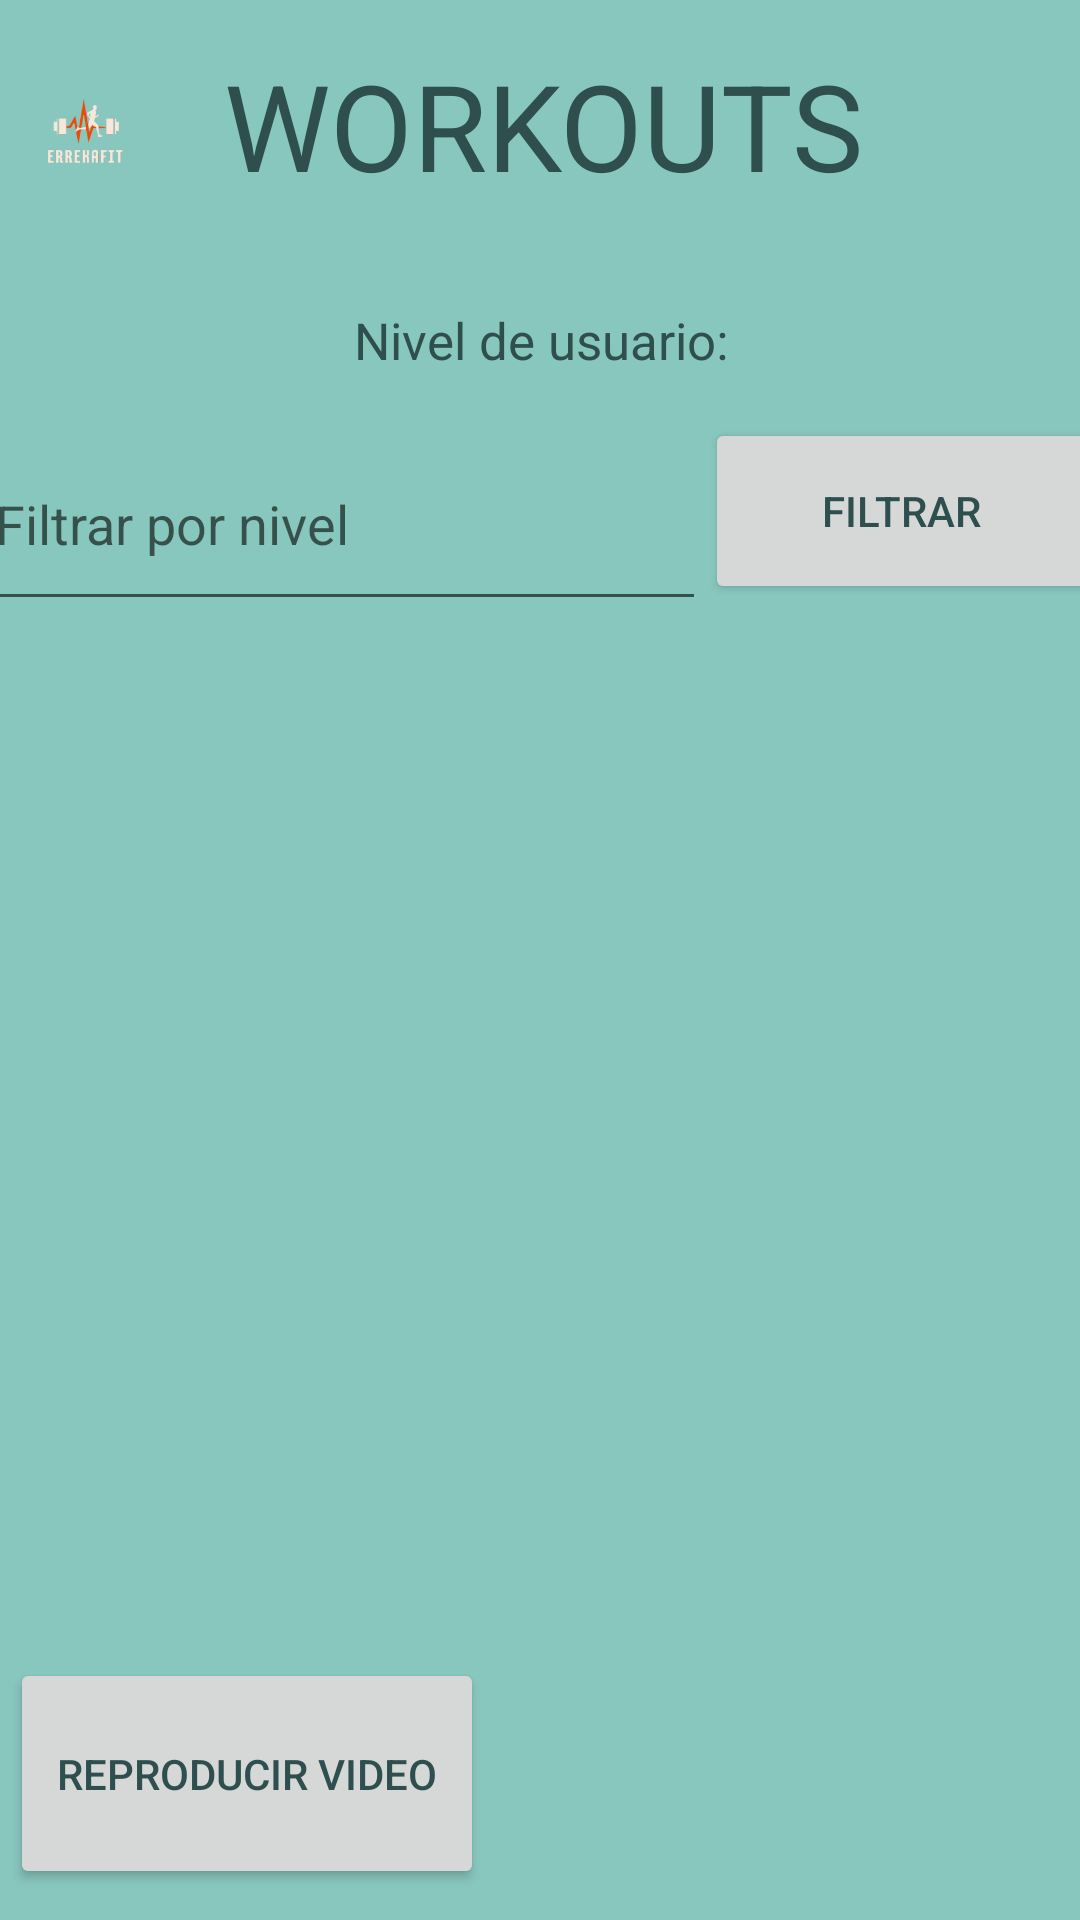

The Android layout XML behind this screen, and the referenced resources:
<!-- AndroidManifest.xml: application theme lightTheme -->
<!-- res/layout/activity_workouts.xml -->
<?xml version="1.0" encoding="utf-8"?>
<androidx.constraintlayout.widget.ConstraintLayout xmlns:android="http://schemas.android.com/apk/res/android"
    xmlns:app="http://schemas.android.com/apk/res-auto"
    xmlns:tools="http://schemas.android.com/tools"
    android:layout_width="match_parent"
    android:layout_height="match_parent"
    tools:ignore="VisualLintBounds">

    <ImageView
        android:id="@+id/imageView3"
        android:layout_width="72dp"
        android:layout_height="65dp"
        android:contentDescription="@string/todo"
        app:layout_constraintBottom_toTopOf="@+id/guideline11"
        app:layout_constraintEnd_toStartOf="@+id/textView3"
        app:layout_constraintStart_toStartOf="parent"
        app:layout_constraintTop_toTopOf="parent"
        app:srcCompat="@mipmap/errekafit_foreground"
        tools:ignore="ContentDescription,ImageContrastCheck" />


    <Button
        android:id="@+id/profileButton"
        android:layout_width="114dp"
        android:layout_height="48dp"
        android:text="@string/changeToProfile"
        app:layout_constraintBottom_toBottomOf="parent"
        app:layout_constraintEnd_toEndOf="parent"
        app:layout_constraintHorizontal_bias="0.5"
        app:layout_constraintStart_toEndOf="@+id/trainerButton"
        app:layout_constraintTop_toTopOf="@+id/guideline3" />

    <Button
        android:id="@+id/workoutFilteringBtn"
        android:layout_width="131dp"
        android:layout_height="62dp"
        android:text="@string/filterButton"
        app:layout_constraintBottom_toTopOf="@+id/guideline9"
        app:layout_constraintEnd_toEndOf="parent"
        app:layout_constraintHorizontal_bias="0.5"
        app:layout_constraintStart_toEndOf="@+id/editNumberText"
        app:layout_constraintTop_toTopOf="@+id/guideline11"
        app:layout_constraintVertical_bias="0.746" />

    <Button
        android:id="@+id/workoutBackBtn"
        android:layout_width="114dp"
        android:layout_height="48dp"
        android:text="@string/buttonBack"
        app:layout_constraintBottom_toBottomOf="parent"
        app:layout_constraintEnd_toStartOf="@+id/trainerButton"
        app:layout_constraintHorizontal_bias="0.5"
        app:layout_constraintStart_toStartOf="parent"
        app:layout_constraintTop_toTopOf="@+id/guideline3" />

    <Button
        android:id="@+id/trainerButton"
        android:layout_width="127dp"
        android:layout_height="48dp"
        android:text="@string/trainerButton"
        app:layout_constraintBottom_toBottomOf="parent"
        app:layout_constraintEnd_toStartOf="@+id/profileButton"
        app:layout_constraintHorizontal_bias="0.5"
        app:layout_constraintStart_toEndOf="@+id/workoutBackBtn"
        app:layout_constraintTop_toTopOf="@+id/guideline3" />

    <TextView
        android:id="@+id/textView3"
        android:layout_width="251dp"
        android:layout_height="47dp"
        android:gravity="center"
        android:text="@string/workouts"
        android:textSize="40sp"
        app:layout_constraintBottom_toTopOf="@+id/guideline11"
        app:layout_constraintEnd_toEndOf="parent"
        app:layout_constraintHorizontal_bias="0.51"
        app:layout_constraintStart_toStartOf="parent"
        app:layout_constraintTop_toTopOf="parent"
        app:layout_constraintVertical_bias="0.363"
        tools:ignore="TextSizeCheck" />

    <androidx.constraintlayout.widget.Guideline
        android:id="@+id/guideline3"
        android:layout_width="wrap_content"
        android:layout_height="wrap_content"
        android:orientation="horizontal"
        app:layout_constraintGuide_begin="644dp" />

    <androidx.constraintlayout.widget.Guideline
        android:id="@+id/guideline9"
        android:layout_width="wrap_content"
        android:layout_height="wrap_content"
        android:orientation="horizontal"
        app:layout_constraintGuide_begin="219dp" />

    <androidx.constraintlayout.widget.Guideline
        android:id="@+id/guideline11"
        android:layout_width="wrap_content"
        android:layout_height="wrap_content"
        android:orientation="horizontal"
        app:layout_constraintGuide_begin="88dp" />

    <TextView
        android:id="@+id/textView2"
        android:layout_width="191dp"
        android:layout_height="27dp"
        android:gravity="center"
        android:text="@string/userLvl"
        android:textSize="17sp"
        app:layout_constraintBottom_toTopOf="@+id/editNumberText"
        app:layout_constraintEnd_toEndOf="parent"
        app:layout_constraintStart_toStartOf="parent"
        app:layout_constraintTop_toTopOf="@+id/guideline11"
        tools:ignore="TextSizeCheck" />

    <EditText
        android:id="@+id/editNumberText"
        android:layout_width="241dp"
        android:layout_height="68dp"
        android:ems="10"
        android:hint="@string/filterHint"
        android:importantForAutofill="no"
        android:inputType="number"
        android:labelFor="@id/editTextLogin"
        android:minHeight="48dp"
        app:layout_constraintBottom_toTopOf="@+id/guideline9"
        app:layout_constraintEnd_toStartOf="@+id/workoutFilteringBtn"
        app:layout_constraintHorizontal_bias="0.5"
        app:layout_constraintStart_toStartOf="parent"
        app:layout_constraintTop_toBottomOf="@+id/textView2"
        tools:ignore="LabelFor,SpeakableTextPresentCheck" />

    <ListView
        android:id="@+id/workoutList"
        android:layout_width="148dp"
        android:layout_height="262dp"
        android:layout_marginBottom="43dp"
        app:layout_constraintBottom_toTopOf="@+id/button3"
        app:layout_constraintEnd_toStartOf="@+id/exerciseView"
        app:layout_constraintHorizontal_bias="0.0"
        app:layout_constraintStart_toStartOf="parent"
        app:layout_constraintTop_toTopOf="@+id/guideline9" />

    <ListView
        android:id="@+id/exerciseView"
        android:layout_width="189dp"
        android:layout_height="389dp"
        app:layout_constraintBottom_toTopOf="@+id/guideline3"
        app:layout_constraintEnd_toEndOf="parent"
        app:layout_constraintStart_toEndOf="@+id/workoutList"
        app:layout_constraintTop_toTopOf="@+id/guideline9"
        app:layout_constraintVertical_bias="0.305" />

    <Button
        android:id="@+id/button3"
        android:layout_width="158dp"
        android:layout_height="77dp"
        android:text="@string/videoButtonTxt"
        app:layout_constraintBottom_toTopOf="@+id/guideline3"
        app:layout_constraintEnd_toStartOf="@+id/exerciseView"
        app:layout_constraintHorizontal_bias="0.625"
        app:layout_constraintStart_toStartOf="parent"
        app:layout_constraintTop_toBottomOf="@+id/workoutList" />

</androidx.constraintlayout.widget.ConstraintLayout>
<!-- resources referenced by this layout -->
<resources>
  <!-- mipmap errekafit_foreground: webp bitmap (mipmap-hdpi, 2596 bytes) -->
  <string name="buttonBack">Volver</string>
  <string name="changeToProfile">Perfil</string>
  <string name="filterButton">Filtrar</string>
  <string name="filterHint">Filtrar por nivel</string>
  <string name="todo">TODO</string>
  <string name="trainerButton">Entrenador</string>
  <string name="userLvl">Nivel de usuario: </string>
  <string name="videoButtonTxt" translatable="false">Reproducir video</string>
  <string name="workouts">WORKOUTS</string>
  <style name="lightTheme" parent="Theme.AppCompat.Light.NoActionBar">
          <item name="android:background">@color/lightBackground</item>
          <item name="android:textColor">#2f4f4f</item>
          <item name="android:editTextColor">#2f4f4f</item>
      </style>
  <color name="lightBackground">#88c7be</color>
</resources>
